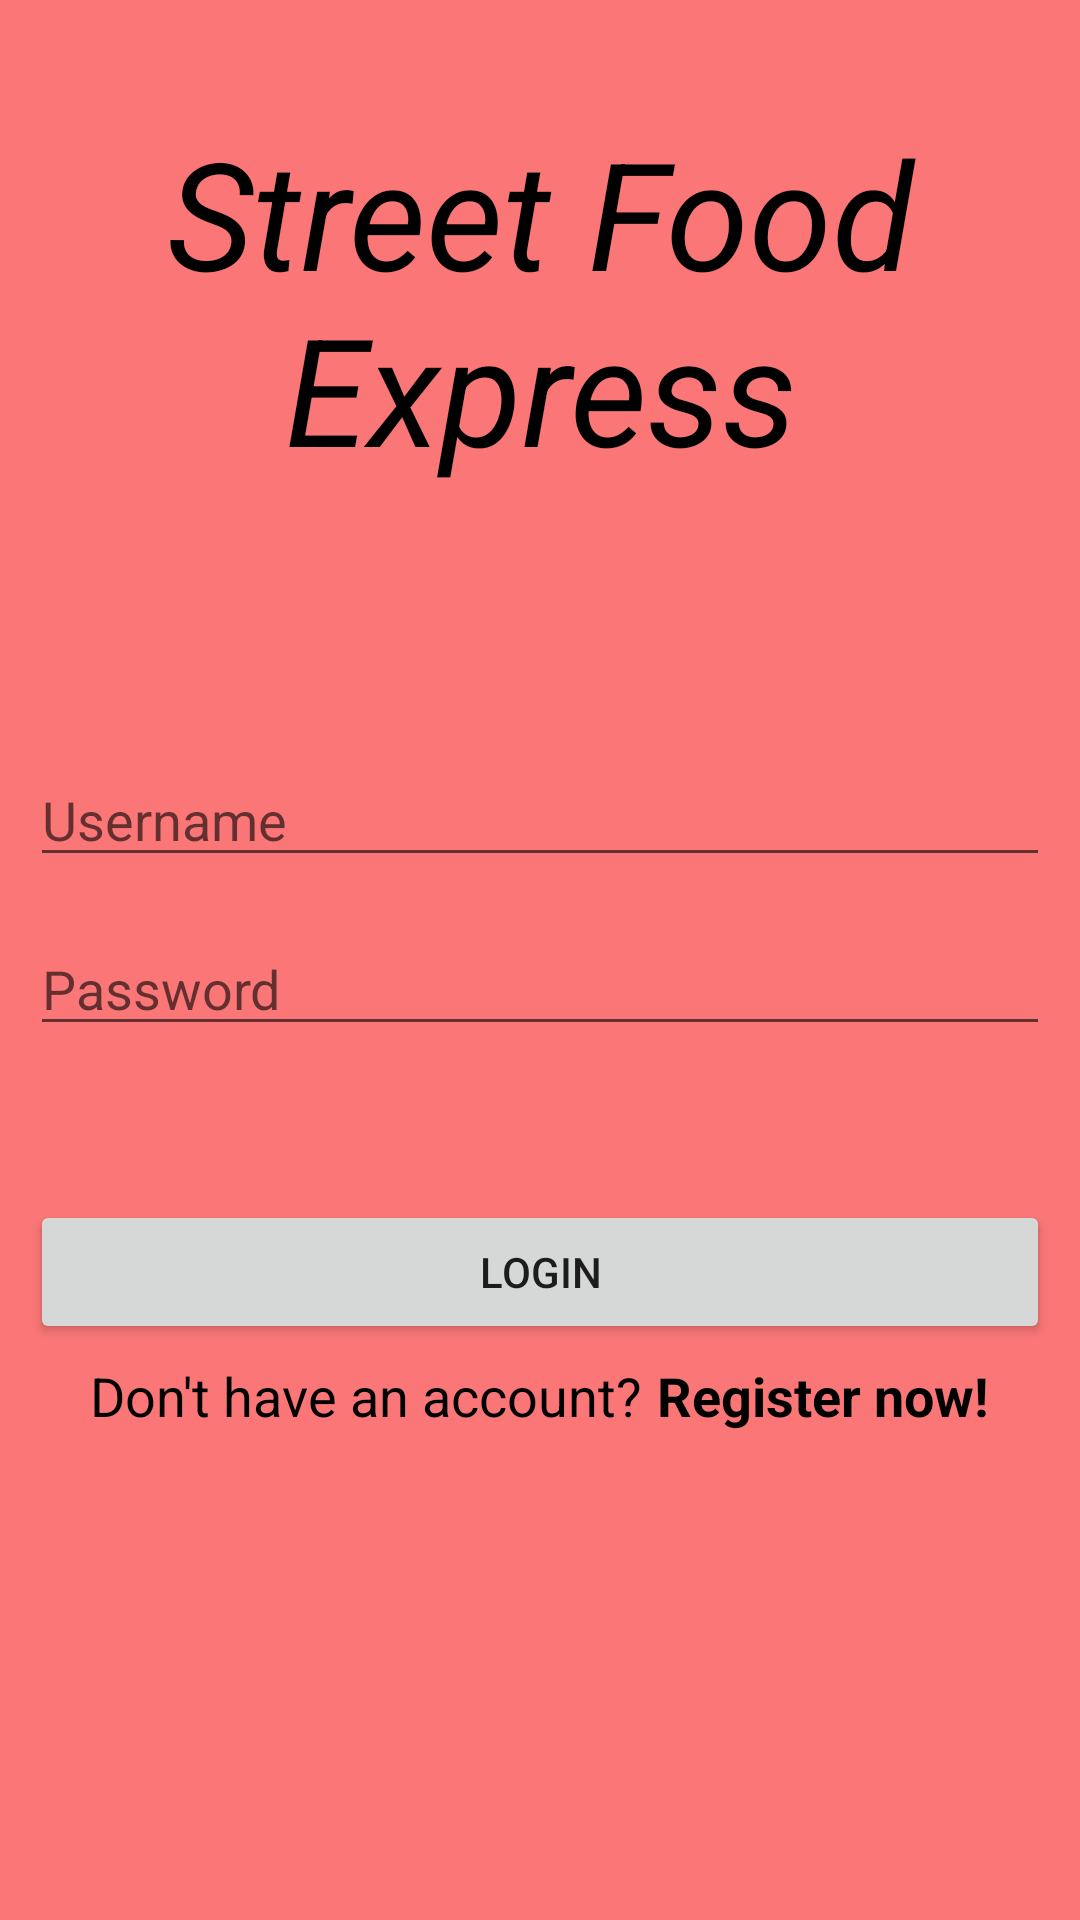

Produce the Android XML layout that renders to this screen, including the resource entries it uses.
<!-- AndroidManifest.xml: application theme AppTheme -->
<!-- res/layout/activity_main.xml -->
<?xml version="1.0" encoding="utf-8"?>
<LinearLayout xmlns:android="http://schemas.android.com/apk/res/android"
    xmlns:app="http://schemas.android.com/apk/res-auto"
    xmlns:tools="http://schemas.android.com/tools"
    android:layout_width="match_parent"
    android:layout_height="match_parent"
    android:background="@color/customColor"
    android:orientation="vertical"
    tools:context=".MainActivity">

    <LinearLayout
        android:layout_width="match_parent"
        android:layout_height="200dp"
        android:gravity="center_vertical|center_horizontal"
        android:orientation="vertical">

        <TextView
            android:id="@+id/textView"
            android:layout_width="wrap_content"
            android:layout_height="wrap_content"
            android:gravity="center_vertical|center_horizontal"
            android:text="Street Food Express"
            android:textColor="@android:color/black"
            android:textSize="50sp"
            android:textStyle="italic" />

    </LinearLayout>

    <LinearLayout
        android:layout_width="match_parent"
        android:layout_height="200dp"
        android:gravity="center_vertical"
        android:orientation="vertical"
        android:paddingLeft="10dp"
        android:paddingRight="10dp">

        <EditText
            android:id="@+id/editText3"
            android:layout_width="match_parent"
            android:layout_height="wrap_content"
            android:layout_marginBottom="15dp"
            android:ems="10"
            android:hint="Username"
            android:inputType="textPersonName" />

        <EditText
            android:id="@+id/editText4"
            android:layout_width="match_parent"
            android:layout_height="wrap_content"
            android:ems="10"
            android:hint="Password"
            android:inputType="textPassword" />
    </LinearLayout>

    <LinearLayout
        android:layout_width="match_parent"
        android:layout_height="wrap_content"
        android:orientation="horizontal"
        android:paddingLeft="10dp"
        android:paddingRight="10dp">

        <Button
            android:id="@+id/button"
            android:layout_width="wrap_content"
            android:layout_height="wrap_content"
            android:layout_weight="1"
            android:text="LOGIN" />
    </LinearLayout>

    <LinearLayout
        android:layout_width="match_parent"
        android:layout_height="wrap_content"
        android:layout_marginTop="5dp"
        android:gravity="center"
        android:orientation="horizontal">

        <TextView
            android:id="@+id/textView2"
            android:layout_width="wrap_content"
            android:layout_height="wrap_content"
            android:layout_marginRight="5dp"
            android:text="Don't have an account?"
            android:textColor="@android:color/black"
            android:textSize="18sp" />

        <TextView
            android:id="@+id/textView4"
            android:layout_width="wrap_content"
            android:layout_height="wrap_content"
            android:text="Register now!"
            android:textColor="@android:color/black"
            android:textSize="18sp"
            android:textStyle="bold" />

    </LinearLayout>
</LinearLayout>
<!-- resources referenced by this layout -->
<resources>
  <color name="customColor">#fb7777</color>
  <style name="AppTheme" parent="Theme.AppCompat.Light.NoActionBar">
          
          <item name="colorPrimary">@color/colorPrimary</item>
          <item name="colorPrimaryDark">@color/colorPrimaryDark</item>
          <item name="colorAccent">@color/colorAccent</item>
      </style>
  <color name="colorPrimary">#fe0908</color>
  <color name="colorPrimaryDark">#580100</color>
  <color name="colorAccent">#b13e3d</color>
</resources>
